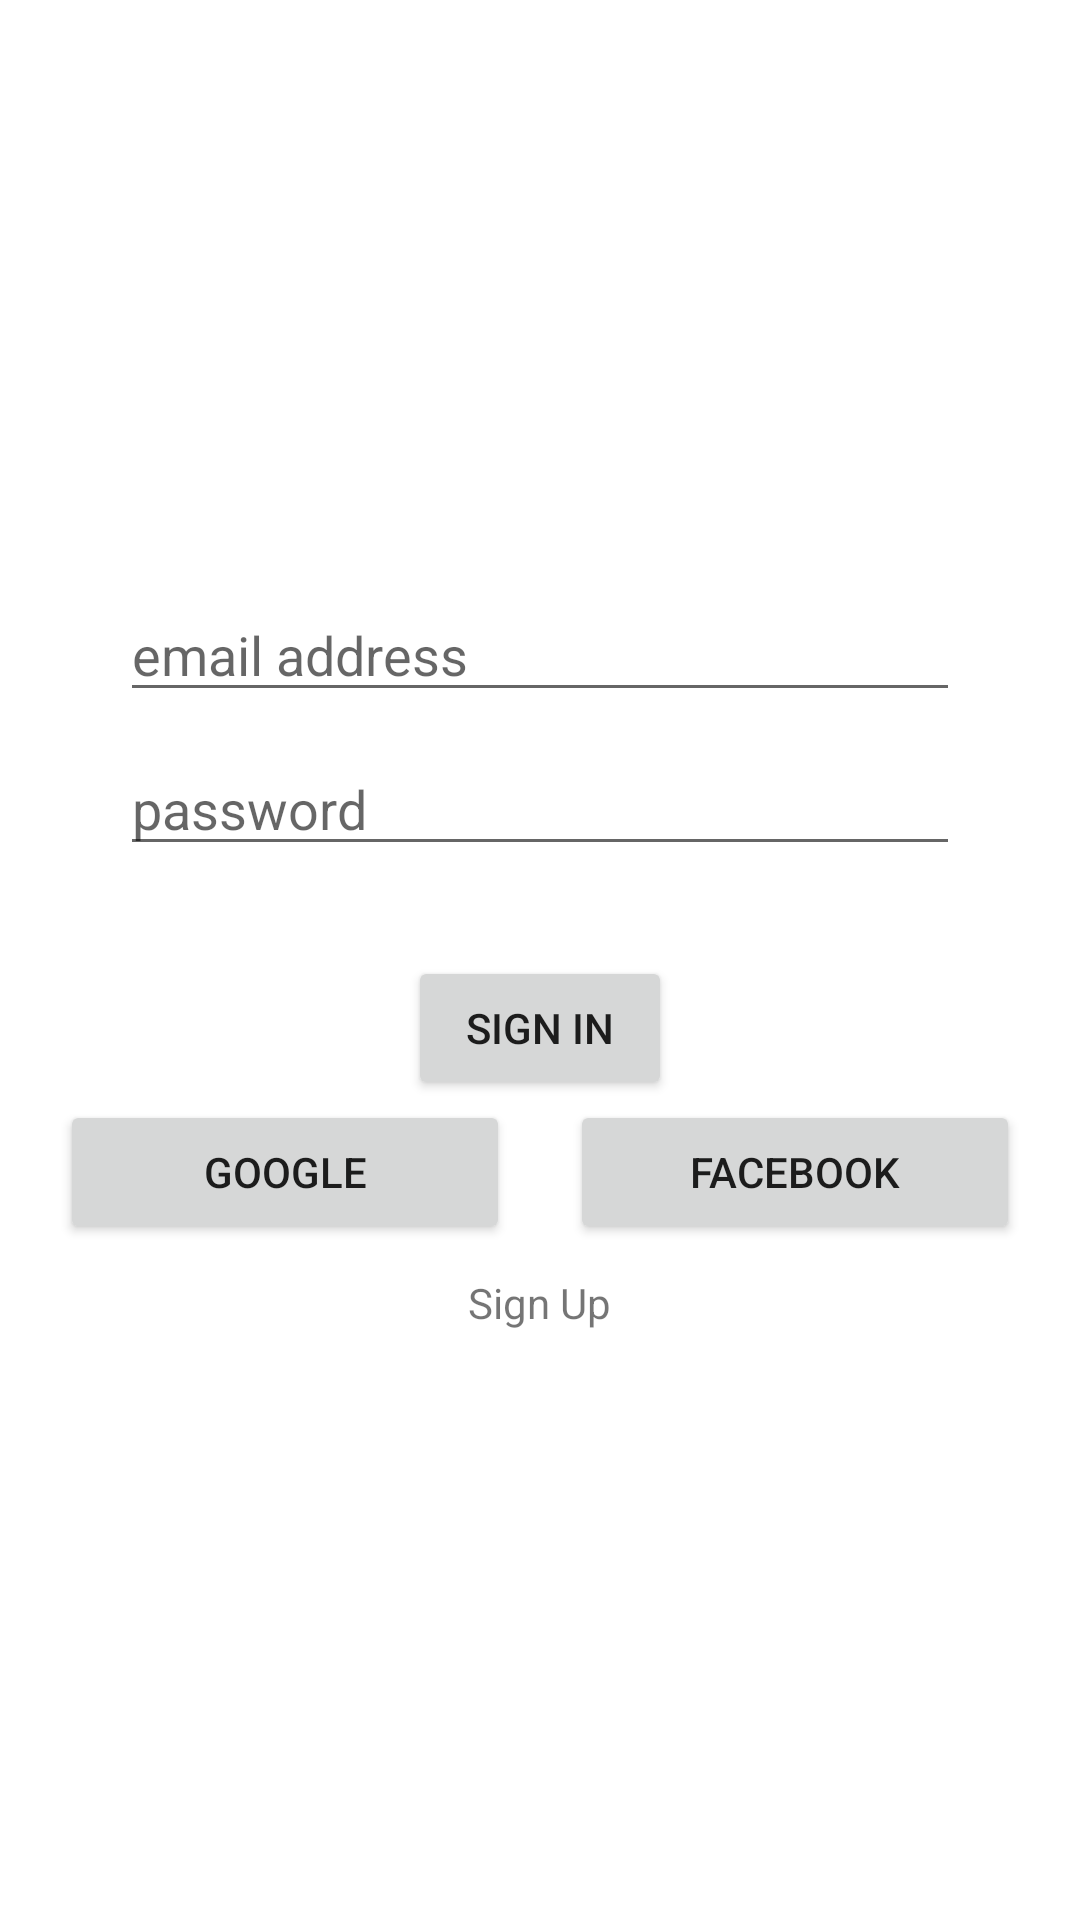

This screen was rendered from an Android layout file. Write that file and the resources it references.
<!-- AndroidManifest.xml: application theme Theme.FastChat -->
<!-- res/layout/activity_sign_in.xml -->
<?xml version="1.0" encoding="utf-8"?>

<LinearLayout xmlns:android="http://schemas.android.com/apk/res/android"
    xmlns:app="http://schemas.android.com/apk/res-auto"
    xmlns:tools="http://schemas.android.com/tools"
    android:layout_width="match_parent"
    android:layout_height="match_parent"
    tools:context=".SignIn"
    android:orientation="vertical"
    android:layout_margin="15dp"
    android:gravity="center">

    <ScrollView
        android:layout_width="match_parent"
        android:layout_height="match_parent">

        <LinearLayout
            android:layout_width="match_parent"
            android:layout_height="match_parent"
            android:orientation="vertical"
            android:layout_gravity="center">

            <EditText
                android:id="@+id/sign_in_username"
                android:hint="email address"
                android:layout_width="match_parent"
                android:layout_height="wrap_content"
                android:layout_marginRight="40dp"
                android:layout_marginLeft="40dp"/>

            <EditText
                android:id="@+id/sign_in_password"
                android:hint="password"
                android:layout_width="match_parent"
                android:layout_height="wrap_content"
                android:layout_marginTop="10dp"
                android:layout_marginRight="40dp"
                android:layout_marginLeft="40dp"/>

            <Button
                android:id="@+id/sign_in_button"
                android:text="Sign In"
                android:layout_width="wrap_content"
                android:layout_height="wrap_content"
                android:layout_gravity="center"
                android:layout_marginTop="30dp"/>

            <LinearLayout
                android:layout_width="match_parent"
                android:layout_height="wrap_content"
                android:orientation="horizontal"
                android:gravity="center">

                <Button
                    android:id="@+id/sign_in_google_button"
                    android:text="Google"
                    android:layout_width="150dp"
                    android:layout_height="wrap_content"
                    android:layout_marginRight="10dp"/>

                <Button
                    android:id="@+id/sign_in_facebook_button"
                    android:text="Facebook"
                    android:layout_width="150dp"
                    android:layout_height="wrap_content"
                    android:layout_marginLeft="10dp"/>

            </LinearLayout>

            <TextView
                android:id="@+id/tv_sign_up_button"
                android:text="Sign Up"
                android:layout_width="wrap_content"
                android:layout_height="wrap_content"
                android:layout_gravity="center"
                android:layout_marginTop="10dp"/>

        </LinearLayout>

    </ScrollView>

</LinearLayout>
<!-- resources referenced by this layout -->
<resources>
  <style name="Theme.FastChat" parent="Theme.MaterialComponents.DayNight.DarkActionBar">
          
          <item name="colorPrimary">@color/purple_500</item>
          <item name="colorPrimaryVariant">@color/purple_700</item>
          <item name="colorOnPrimary">@color/white</item>
          
          <item name="colorSecondary">@color/teal_200</item>
          <item name="colorSecondaryVariant">@color/teal_700</item>
          <item name="colorOnSecondary">@color/black</item>
          
          <item name="android:statusBarColor" tools:targetApi="l">?attr/colorPrimaryVariant</item>
          
      </style>
  <!-- not gathered from this repository: default colours our renderer supplied (Android Studio template values) -->
  <color name="purple_500">#FF6200EE</color>
  <color name="purple_700">#FF3700B3</color>
  <color name="teal_200">#FF03DAC5</color>
  <color name="teal_700">#FF018786</color>
  <color name="black">#FF000000</color>
  <color name="white">#FFFFFFFF</color>
</resources>
